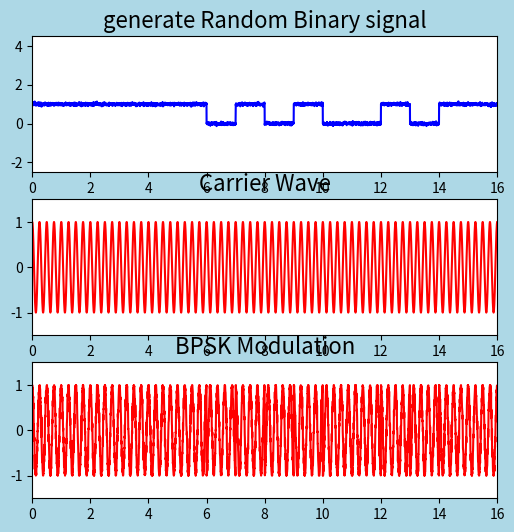
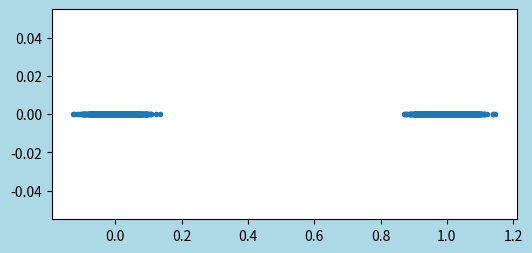

These charts were generated, in order, by the following Python code:
# -*- coding:utf-8 -*-
 
import numpy as np
from math import pi
import matplotlib.pyplot as plt
import math

#-------------------------------------#
#---------- Configuration ------------#
#-------------------------------------#


num_symbols = 2 ** 4

sampling_f = 2 ** 8
sampling_t = 1/sampling_f


t = np.arange(0, num_symbols, sampling_t)
 

# Generate Random signal sequence
a = np.random.randint(0, 2, num_symbols)
m = np.zeros(len(t), dtype=np.float32)

for i in range(len(t)):
    digital_noise = np.random.randn() * 0.04
    m[i] = a[math.floor(t[i])] + digital_noise

# Generate Carrier wave
fc = 2**2 # carrier frequency
carrier_wave = np.cos(np.dot(2 * pi * fc, t))

#analog_noise = np.random.randn(len(coherent_carrier)) * 0.0

# Generate BPSK signal
bpsk = np.cos(np.dot(2 * pi * fc, t) + pi * (m - 1) + 0*pi / 4) # + analog_noise


fig1 = plt.figure(figsize = (6,6), facecolor='lightblue')
ax11 = fig1.add_subplot(3, 1, 1)
ax12 = fig1.add_subplot(3, 1, 2)
ax13 = fig1.add_subplot(3, 1, 3)

ax11.set_title('generate Random Binary signal', fontsize = 16)
ax11.axis([0, num_symbols, -2.5, 4.5])
ax11.plot(t, m, 'b')


ax12.set_title('Carrier Wave', fontsize=16) #, fontproperties=zhfont1
ax12.axis([0,num_symbols,-1.5, 1.5])
ax12.plot(t, carrier_wave, 'r')

ax13.set_title('BPSK Modulation', fontsize=16) #, fontproperties=zhfont1
ax13.axis([0,num_symbols,-1.5, 1.5])
ax13.plot(t, bpsk, 'r')


fig2 = plt.figure(figsize = (6,6), facecolor='lightblue')
ax21 = fig2.add_subplot(2, 1, 1)
ax21.plot(np.real(m), np.imag(m), '.')

plt.show()
print()
